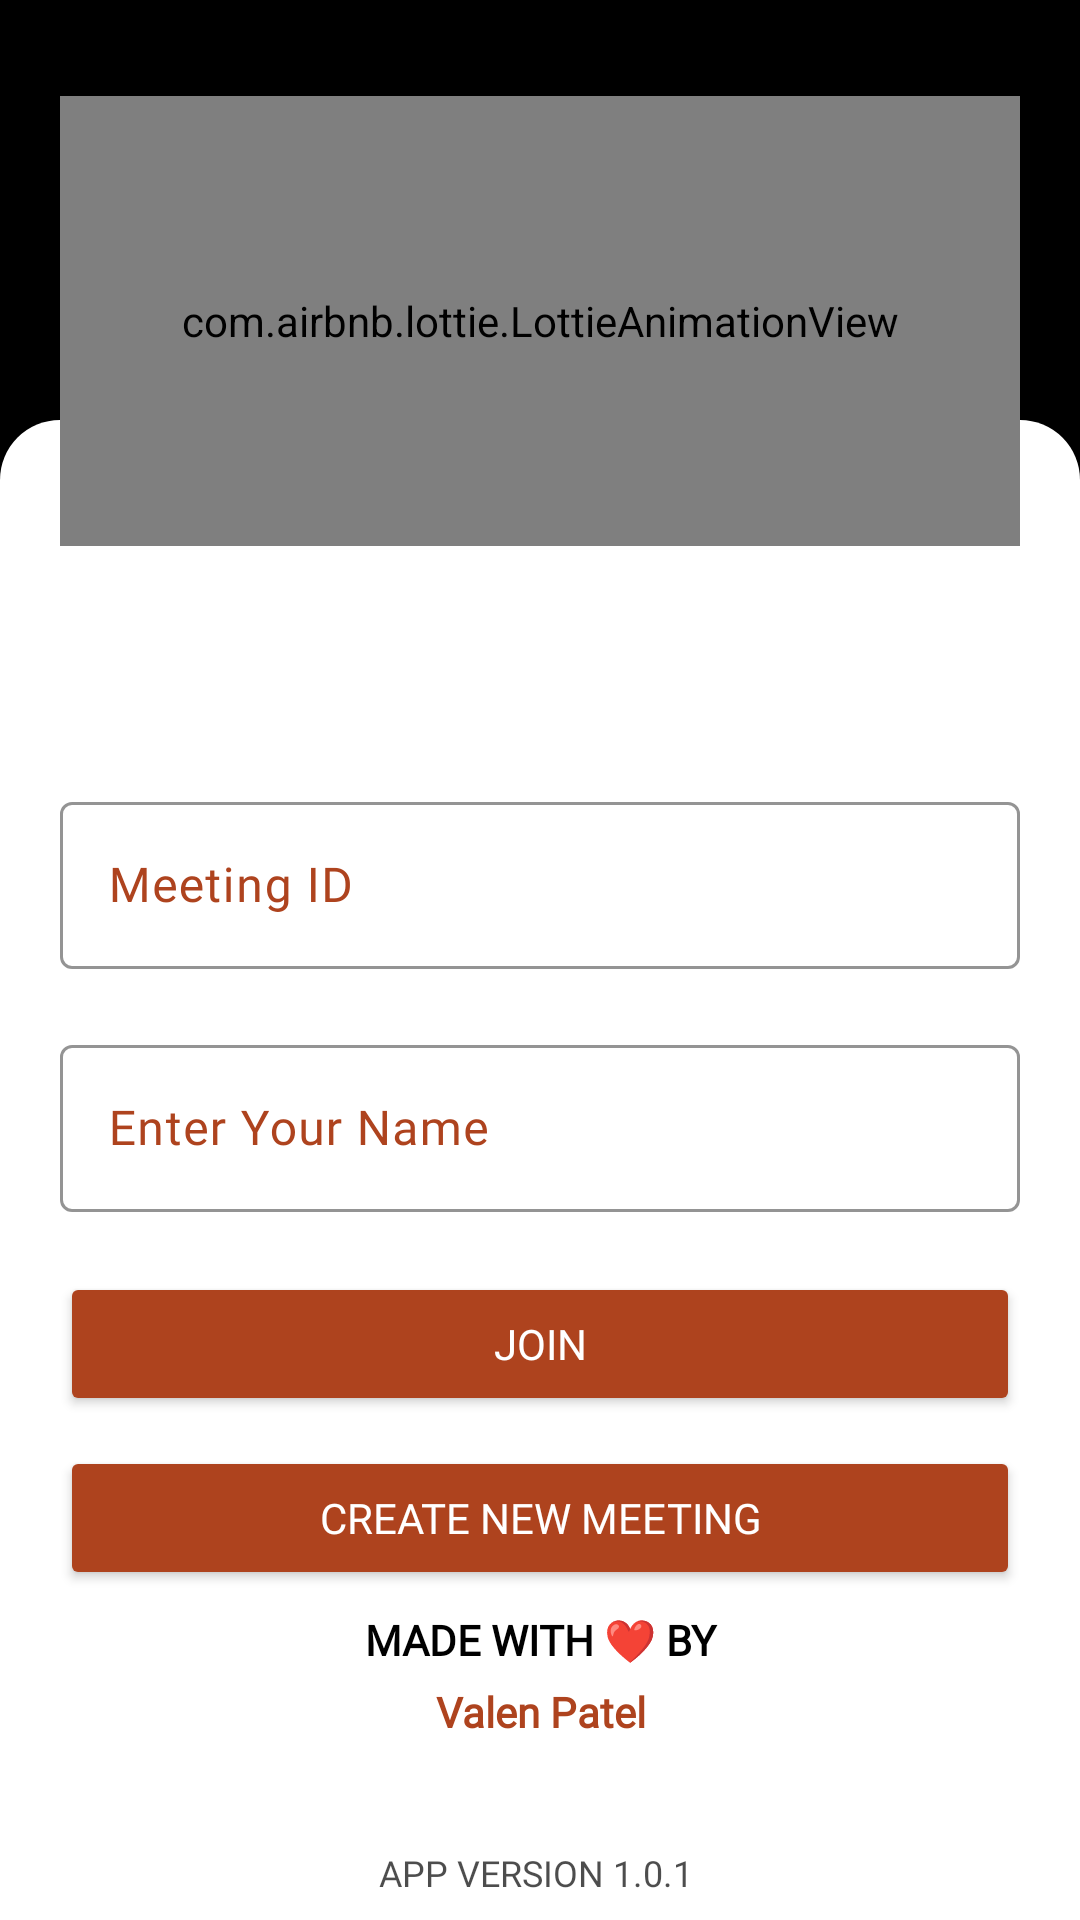

The Android layout XML behind this screen, and the referenced resources:
<!-- AndroidManifest.xml: application theme Theme.VideoCallingApp -->
<!-- res/layout/activity_main.xml -->
<?xml version="1.0" encoding="utf-8"?>
<androidx.constraintlayout.widget.ConstraintLayout xmlns:android="http://schemas.android.com/apk/res/android"
    xmlns:app="http://schemas.android.com/apk/res-auto"
    xmlns:tools="http://schemas.android.com/tools"
    android:layout_width="match_parent"
    android:layout_height="match_parent"
    android:background="@color/black"
    tools:context=".MainActivity">

    <View
        android:layout_width="match_parent"
        android:layout_height="500dp"
        android:background="@drawable/topview_bottom_radius"
        app:layout_constraintBottom_toBottomOf="parent"
        app:layout_constraintEnd_toEndOf="parent"
        app:layout_constraintStart_toStartOf="parent" />

    <TextView
        android:id="@+id/textView"
        android:layout_width="0dp"
        android:layout_height="wrap_content"
        android:layout_marginStart="20dp"
        android:layout_marginEnd="20dp"
        android:layout_marginBottom="84dp"
        android:gravity="center"
        android:fontFamily="@font/hind_vadodara_medium"
        android:text="MADE WITH ❤️ BY"
        android:textAppearance="@style/TextAppearance.AppCompat.Small"
        android:textColor="@color/black"
        android:textStyle="bold"
        app:layout_constraintBottom_toBottomOf="parent"
        app:layout_constraintEnd_toEndOf="parent"
        app:layout_constraintHorizontal_bias="0.0"
        app:layout_constraintStart_toStartOf="parent" />

    <TextView
        android:id="@+id/textView2"
        android:layout_width="0dp"
        android:layout_height="wrap_content"
        android:layout_marginStart="20dp"
        android:layout_marginTop="5dp"
        android:layout_marginEnd="20dp"
        android:gravity="center"
        android:textStyle="bold"
        android:text="Valen Patel"
        android:fontFamily="@font/hind_vadodara_medium"
        android:textAppearance="@style/TextAppearance.AppCompat.Small"
        android:textColor="#AE431E"
        app:layout_constraintEnd_toEndOf="parent"
        app:layout_constraintHorizontal_bias="0.0"
        app:layout_constraintStart_toStartOf="parent"
        app:layout_constraintTop_toBottomOf="@+id/textView" />

    <TextView
        android:id="@+id/textView3"
        android:layout_width="0dp"
        android:layout_height="wrap_content"
        android:layout_marginStart="20dp"
        android:layout_marginTop="36dp"
        android:layout_marginEnd="20dp"
        android:fontFamily="@font/hind_vadodara_medium"
        android:gravity="center"
        android:text="APP VERSION 1.0.1 "
        android:textAppearance="@style/TextAppearance.AppCompat.Caption"
        android:textColor="#B2000000"
        app:layout_constraintEnd_toEndOf="parent"
        app:layout_constraintHorizontal_bias="1.0"
        app:layout_constraintStart_toStartOf="parent"
        app:layout_constraintTop_toBottomOf="@+id/textView2" />

    <com.airbnb.lottie.LottieAnimationView
        android:id="@+id/imageView"
        android:layout_width="0dp"
        android:layout_height="150dp"
        android:layout_marginTop="32dp"
        app:layout_constraintEnd_toEndOf="@+id/textView"
        app:layout_constraintHorizontal_bias="1.0"
        app:layout_constraintStart_toStartOf="@+id/textView"
        app:layout_constraintTop_toTopOf="parent"
        app:lottie_autoPlay="true"
        app:lottie_loop="true"
        app:lottie_rawRes="@raw/videocall_lottie" />

    <ImageView
        android:id="@+id/moreImageView"
        android:layout_width="wrap_content"
        android:layout_height="40dp"
        android:layout_marginTop="15dp"
        android:layout_marginEnd="15dp"
        android:src="@drawable/baseline_more_vert_24"
        app:layout_constraintEnd_toEndOf="parent"
        app:layout_constraintTop_toTopOf="parent" />

    <com.google.android.material.textfield.TextInputLayout
        android:id="@+id/textInputLayout"
        android:layout_width="0dp"
        android:layout_height="wrap_content"
        android:layout_marginTop="80dp"
        app:boxStrokeColor="#AE431E"
        app:hintTextColor="#AE431E"
        android:textColorHint="#AE431E"
        android:textCursorDrawable="@color/black"
        app:layout_constraintEnd_toEndOf="@+id/imageView"
        app:layout_constraintHorizontal_bias="1.0"
        app:layout_constraintStart_toStartOf="@+id/imageView"
        app:layout_constraintTop_toBottomOf="@+id/imageView">

        <com.google.android.material.textfield.TextInputEditText
            android:id="@+id/enterRoomIdTextInputEdiText"
            android:layout_width="match_parent"
            android:layout_height="wrap_content"
            android:hint="Meeting ID"
            android:maxLength="10"
            android:fontFamily="@font/hind_vadodara_medium"
            android:textColor="@color/black"
            android:textColorHint="#3A52EE" />
    </com.google.android.material.textfield.TextInputLayout>

    <com.google.android.material.textfield.TextInputLayout
        android:id="@+id/nametextInputLayout"
        android:layout_width="0dp"
        android:layout_height="wrap_content"
        android:layout_marginTop="20dp"
        app:boxStrokeColor="#AE431E"
        app:hintTextColor="#AE431E"

        android:textColorHint="#AE431E"
        app:layout_constraintEnd_toEndOf="@+id/imageView"
        app:layout_constraintHorizontal_bias="1.0"
        app:layout_constraintStart_toStartOf="@+id/imageView"
        app:layout_constraintTop_toBottomOf="@+id/textInputLayout">

        <com.google.android.material.textfield.TextInputEditText
            android:id="@+id/nameTextInputEdiText"
            android:layout_width="match_parent"
            android:layout_height="wrap_content"
            android:hint="Enter Your Name"
            android:fontFamily="@font/hind_vadodara_medium"
            android:textColor="@color/black"
            android:textColorHint="#3A52EE" />

    </com.google.android.material.textfield.TextInputLayout>

    <Button
        android:id="@+id/joinButtonMain"
        android:layout_width="0dp"
        android:layout_height="wrap_content"
        android:layout_marginTop="20dp"
        android:backgroundTint="#AE431E"
        android:text="Join"
        android:textColor="@color/white"
        android:fontFamily="@font/hind_vadodara_medium"
        app:layout_constraintEnd_toEndOf="@+id/textInputLayout"
        app:layout_constraintHorizontal_bias="0.0"
        app:layout_constraintStart_toStartOf="@+id/textInputLayout"
        app:layout_constraintTop_toBottomOf="@+id/nametextInputLayout" />

    <Button
        android:id="@+id/createMeetingButtonMain"
        android:layout_width="0dp"
        android:layout_height="wrap_content"
        android:layout_marginTop="10dp"
        android:backgroundTint="#AE431E"
        android:textColor="@color/white"
        android:text="Create new meeting"
        android:fontFamily="@font/hind_vadodara_medium"
        app:layout_constraintEnd_toEndOf="@+id/textInputLayout"
        app:layout_constraintHorizontal_bias="0.0"
        app:layout_constraintStart_toStartOf="@+id/textInputLayout"
        app:layout_constraintTop_toBottomOf="@+id/joinButtonMain" />
</androidx.constraintlayout.widget.ConstraintLayout>
<!-- resources referenced by this layout -->
<resources>
  <color name="black">#FF000000</color>
  <color name="white">#FFFFFFFF</color>
  <!-- drawable topview_bottom_radius (drawable) -->
  <?xml version="1.0" encoding="utf-8"?>
  <shape xmlns:android="http://schemas.android.com/apk/res/android"
      android:shape="rectangle">
      <solid android:color="@color/white"/>
      <corners android:topRightRadius="20dp"
          android:topLeftRadius="20dp"/>
  
  </shape>
  <style name="Theme.VideoCallingApp" parent="Base.Theme.VideoCallingApp" />
  <style name="Base.Theme.VideoCallingApp" parent="Theme.Material3.DayNight.NoActionBar">
          
          
          <item name="android:statusBarColor">@color/black</item>
          <item name="android:windowLightStatusBar">false</item>
          <item name="android:turnScreenOn">true</item>
      </style>
</resources>
